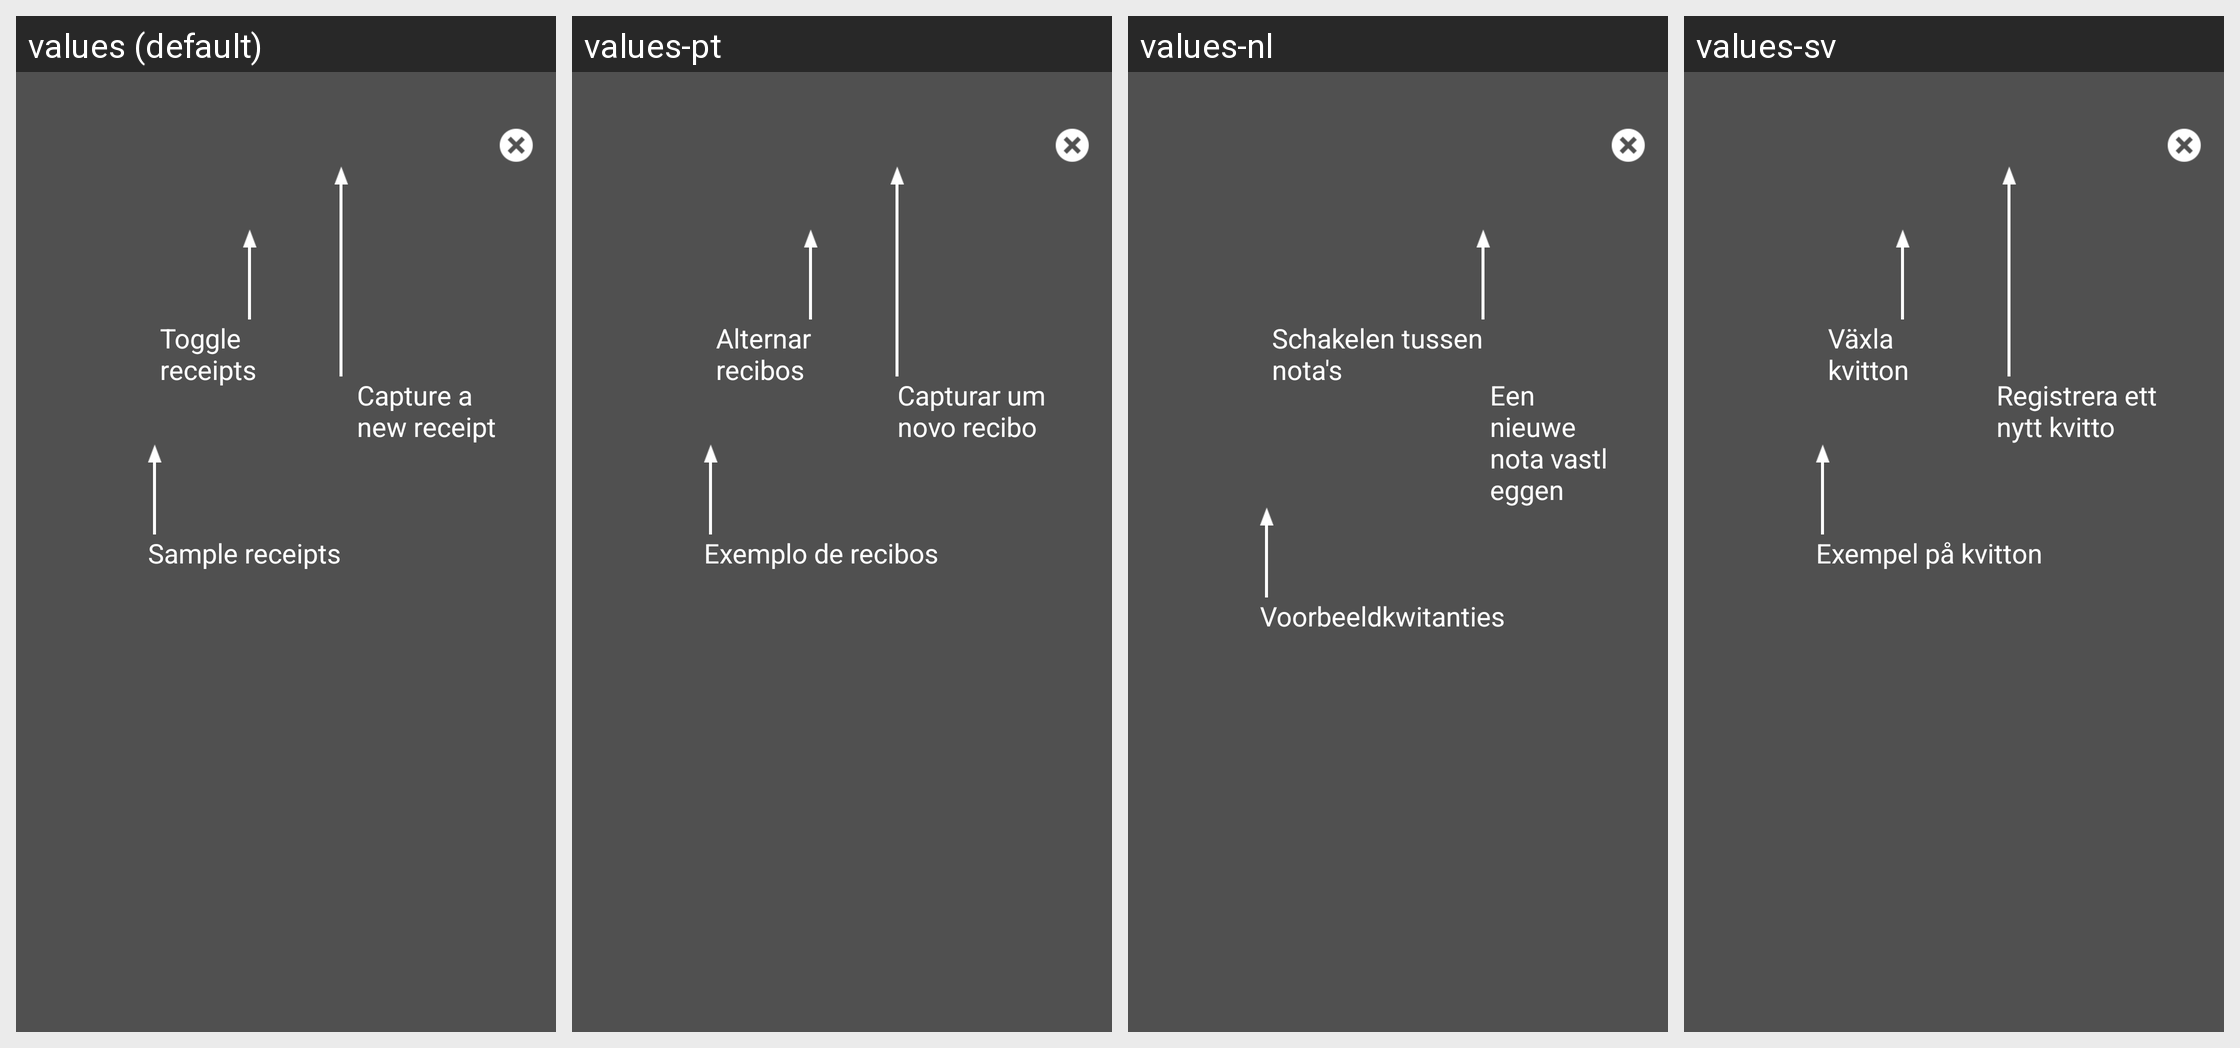

Translations of the strings shown on this Android screen, per locale in the grid:
Android screen res/layout/td_overlay_receipt_store.xml rendered under 4 locales, left to right: values (default), values-pt, values-nl, values-sv. Device: Nexus 5 (rendered at 1080×1920; each locale shown at half size, 540×960, under a caption strip naming it); theme Theme.MaterialComponents.DayNight.NoActionBar.
Other locales in the repository, not shown: values-de, values-en-rGB, values-es, values-fr, values-fr-rCA, values-it, values-ja, values-ru, values-zh-rCN.
Strings drawn on this screen, with the default value and each locale's value (text and hints the layout hard-codes, and strings that could not be matched under every locale, appear in the picture but are not listed):

td_overlay_toggle_receipts
  values: Toggle 
      receipts
  values-pt: Alternar 
      recibos
  values-nl: Schakelen tussen 
      nota's
  values-sv: Växla 
      kvitton

td_overlay_capture_new_receipt
  values: Capture a 
      new receipt
  values-pt: Capturar um 
      novo recibo
  values-nl: Een nieuwe 
      nota vastleggen
  values-sv: Registrera ett 
      nytt kvitto

td_overlay_sample_receipts
  values: Sample receipts
  values-pt: Exemplo de recibos
  values-nl: Voorbeeldkwitanties
  values-sv: Exempel på kvitton
